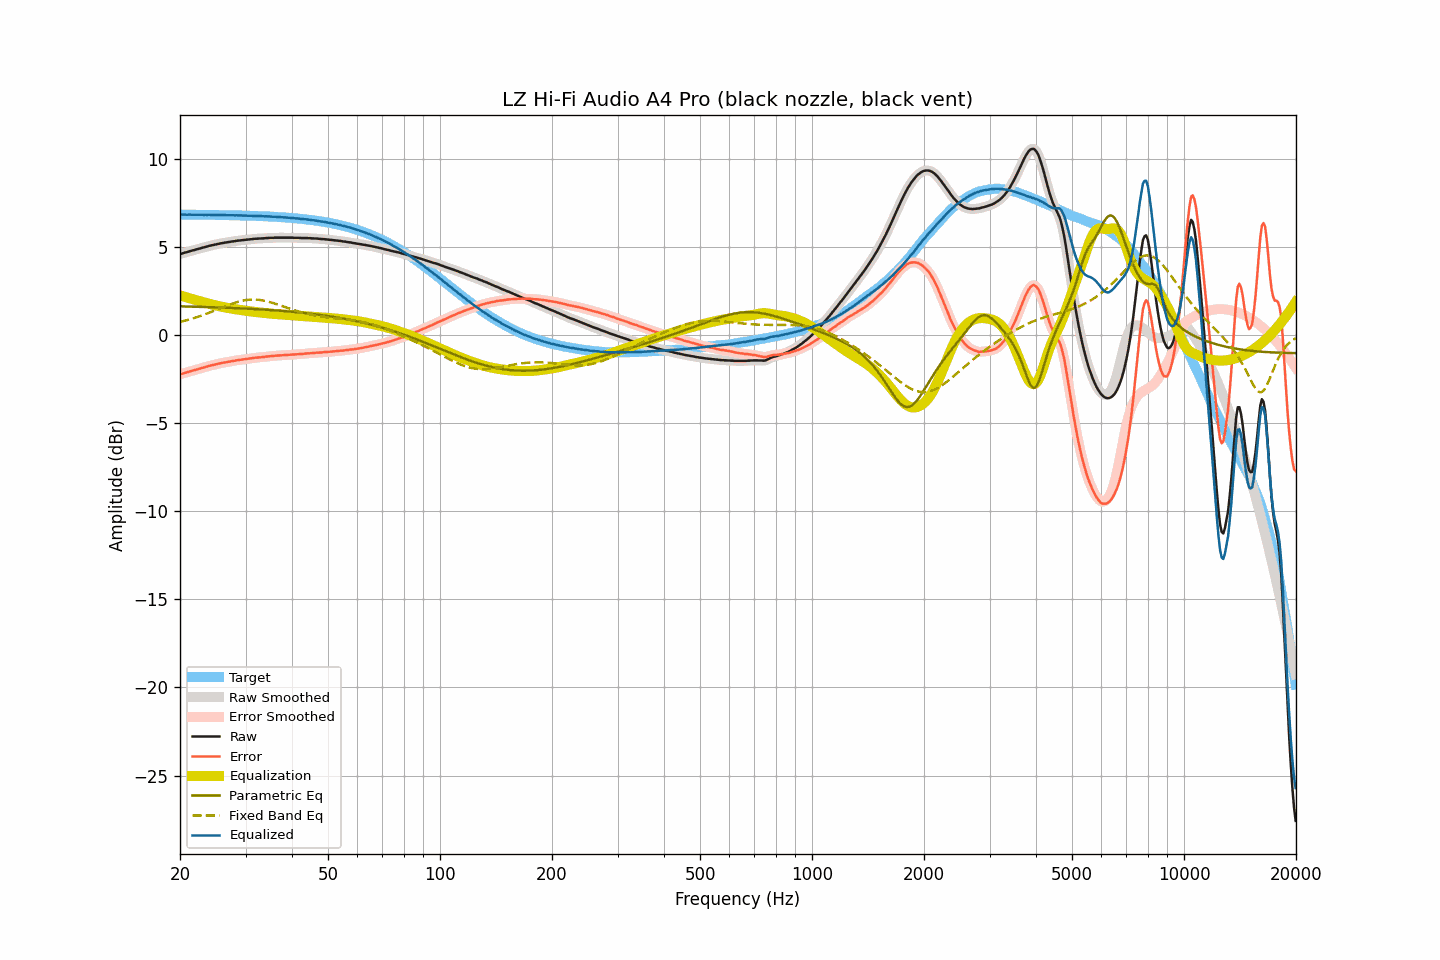

The table this chart was drawn from, first rows:
frequency, raw, smoothed, error, error_smoothed, equalization, parametric_eq, fixed_band_eq, equalized_raw, equalized_smoothed, target
20.00, 4.59, 4.58, -2.24, -2.24, 2.24, 1.62, 0.74, 6.83, 6.82, 6.82
20.20, 4.61, 4.61, -2.22, -2.21, 2.21, 1.62, 0.76, 6.82, 6.82, 6.82
20.40, 4.64, 4.64, -2.19, -2.19, 2.19, 1.61, 0.78, 6.82, 6.82, 6.82
20.61, 4.67, 4.66, -2.16, -2.16, 2.16, 1.61, 0.81, 6.82, 6.82, 6.82
20.81, 4.69, 4.69, -2.13, -2.13, 2.13, 1.61, 0.83, 6.82, 6.82, 6.82
21.02, 4.72, 4.72, -2.10, -2.10, 2.10, 1.61, 0.85, 6.82, 6.82, 6.82
21.23, 4.75, 4.74, -2.07, -2.08, 2.08, 1.61, 0.88, 6.82, 6.82, 6.82
21.44, 4.77, 4.77, -2.05, -2.05, 2.05, 1.60, 0.91, 6.82, 6.82, 6.82
21.66, 4.80, 4.79, -2.02, -2.02, 2.02, 1.60, 0.93, 6.82, 6.82, 6.82
21.87, 4.82, 4.82, -2.00, -2.00, 2.00, 1.60, 0.96, 6.81, 6.82, 6.82
22.09, 4.85, 4.84, -1.97, -1.97, 1.97, 1.60, 0.99, 6.82, 6.82, 6.82
22.31, 4.87, 4.87, -1.95, -1.95, 1.95, 1.59, 1.02, 6.81, 6.81, 6.82
22.54, 4.90, 4.89, -1.92, -1.92, 1.92, 1.59, 1.05, 6.82, 6.81, 6.81
22.76, 4.92, 4.92, -1.90, -1.90, 1.89, 1.59, 1.08, 6.81, 6.81, 6.81
22.99, 4.95, 4.94, -1.87, -1.87, 1.87, 1.59, 1.12, 6.81, 6.81, 6.81
23.22, 4.97, 4.97, -1.85, -1.84, 1.84, 1.58, 1.15, 6.81, 6.81, 6.81
23.45, 5.00, 4.99, -1.81, -1.82, 1.82, 1.58, 1.18, 6.81, 6.81, 6.81
23.69, 5.02, 5.02, -1.79, -1.79, 1.79, 1.58, 1.22, 6.81, 6.81, 6.81
23.92, 5.05, 5.04, -1.76, -1.76, 1.77, 1.58, 1.25, 6.81, 6.81, 6.81
24.16, 5.07, 5.07, -1.74, -1.74, 1.74, 1.57, 1.29, 6.81, 6.81, 6.81
24.40, 5.09, 5.09, -1.72, -1.72, 1.72, 1.57, 1.32, 6.81, 6.81, 6.81
24.65, 5.11, 5.11, -1.70, -1.70, 1.70, 1.57, 1.36, 6.80, 6.80, 6.80
24.89, 5.13, 5.13, -1.68, -1.68, 1.67, 1.56, 1.40, 6.80, 6.80, 6.80
25.14, 5.15, 5.15, -1.66, -1.66, 1.65, 1.56, 1.43, 6.80, 6.80, 6.80
25.39, 5.17, 5.17, -1.63, -1.63, 1.63, 1.56, 1.47, 6.80, 6.80, 6.80
25.65, 5.19, 5.19, -1.61, -1.61, 1.61, 1.55, 1.51, 6.80, 6.80, 6.80
25.91, 5.21, 5.20, -1.59, -1.59, 1.60, 1.55, 1.54, 6.80, 6.80, 6.80
26.16, 5.22, 5.22, -1.58, -1.58, 1.58, 1.55, 1.58, 6.79, 6.80, 6.80
26.43, 5.24, 5.23, -1.56, -1.56, 1.56, 1.54, 1.62, 6.80, 6.79, 6.79
26.69, 5.25, 5.25, -1.55, -1.54, 1.54, 1.54, 1.65, 6.79, 6.79, 6.79
26.96, 5.27, 5.26, -1.52, -1.53, 1.53, 1.54, 1.69, 6.79, 6.79, 6.79
27.23, 5.28, 5.28, -1.51, -1.51, 1.51, 1.53, 1.72, 6.79, 6.79, 6.79
27.50, 5.30, 5.29, -1.49, -1.49, 1.49, 1.53, 1.76, 6.79, 6.79, 6.79
27.77, 5.31, 5.31, -1.48, -1.48, 1.48, 1.53, 1.79, 6.78, 6.78, 6.79
28.05, 5.32, 5.32, -1.47, -1.46, 1.46, 1.52, 1.82, 6.78, 6.78, 6.78
28.33, 5.34, 5.33, -1.44, -1.45, 1.45, 1.52, 1.85, 6.78, 6.78, 6.78
28.62, 5.35, 5.35, -1.43, -1.43, 1.43, 1.51, 1.87, 6.78, 6.78, 6.78
28.90, 5.36, 5.36, -1.42, -1.42, 1.42, 1.51, 1.90, 6.78, 6.78, 6.78
29.19, 5.37, 5.37, -1.41, -1.41, 1.41, 1.51, 1.92, 6.77, 6.77, 6.77
29.48, 5.38, 5.38, -1.40, -1.40, 1.40, 1.50, 1.94, 6.77, 6.77, 6.77
29.78, 5.39, 5.39, -1.38, -1.38, 1.38, 1.50, 1.96, 6.77, 6.77, 6.77
30.08, 5.40, 5.40, -1.37, -1.37, 1.37, 1.49, 1.97, 6.77, 6.77, 6.77
30.38, 5.41, 5.41, -1.36, -1.36, 1.36, 1.49, 1.99, 6.76, 6.76, 6.76
30.68, 5.42, 5.42, -1.35, -1.35, 1.34, 1.48, 1.99, 6.76, 6.76, 6.76
30.99, 5.43, 5.43, -1.33, -1.33, 1.33, 1.48, 2.00, 6.76, 6.76, 6.76
31.30, 5.44, 5.44, -1.32, -1.32, 1.32, 1.47, 2.00, 6.76, 6.76, 6.76
31.61, 5.45, 5.45, -1.31, -1.31, 1.31, 1.47, 2.01, 6.75, 6.75, 6.75
31.93, 5.46, 5.45, -1.29, -1.30, 1.30, 1.46, 2.00, 6.75, 6.75, 6.75
32.24, 5.46, 5.46, -1.29, -1.29, 1.29, 1.46, 2.00, 6.74, 6.75, 6.75
32.57, 5.47, 5.46, -1.28, -1.28, 1.28, 1.45, 1.99, 6.74, 6.74, 6.74
32.89, 5.47, 5.47, -1.27, -1.27, 1.27, 1.45, 1.98, 6.73, 6.74, 6.74
33.22, 5.48, 5.47, -1.26, -1.26, 1.26, 1.44, 1.96, 6.73, 6.73, 6.73
33.55, 5.48, 5.48, -1.25, -1.25, 1.25, 1.44, 1.95, 6.73, 6.73, 6.73
33.89, 5.49, 5.49, -1.24, -1.24, 1.24, 1.43, 1.93, 6.73, 6.73, 6.73
34.23, 5.50, 5.49, -1.23, -1.23, 1.23, 1.42, 1.91, 6.73, 6.72, 6.72
34.57, 5.50, 5.50, -1.22, -1.22, 1.22, 1.42, 1.88, 6.72, 6.72, 6.72
34.92, 5.51, 5.50, -1.21, -1.21, 1.21, 1.41, 1.86, 6.72, 6.71, 6.71
35.27, 5.51, 5.51, -1.20, -1.20, 1.20, 1.41, 1.83, 6.71, 6.71, 6.71
35.62, 5.51, 5.51, -1.20, -1.19, 1.19, 1.40, 1.80, 6.70, 6.70, 6.70
35.97, 5.52, 5.51, -1.18, -1.19, 1.19, 1.39, 1.77, 6.70, 6.70, 6.70
... 635 more rows
